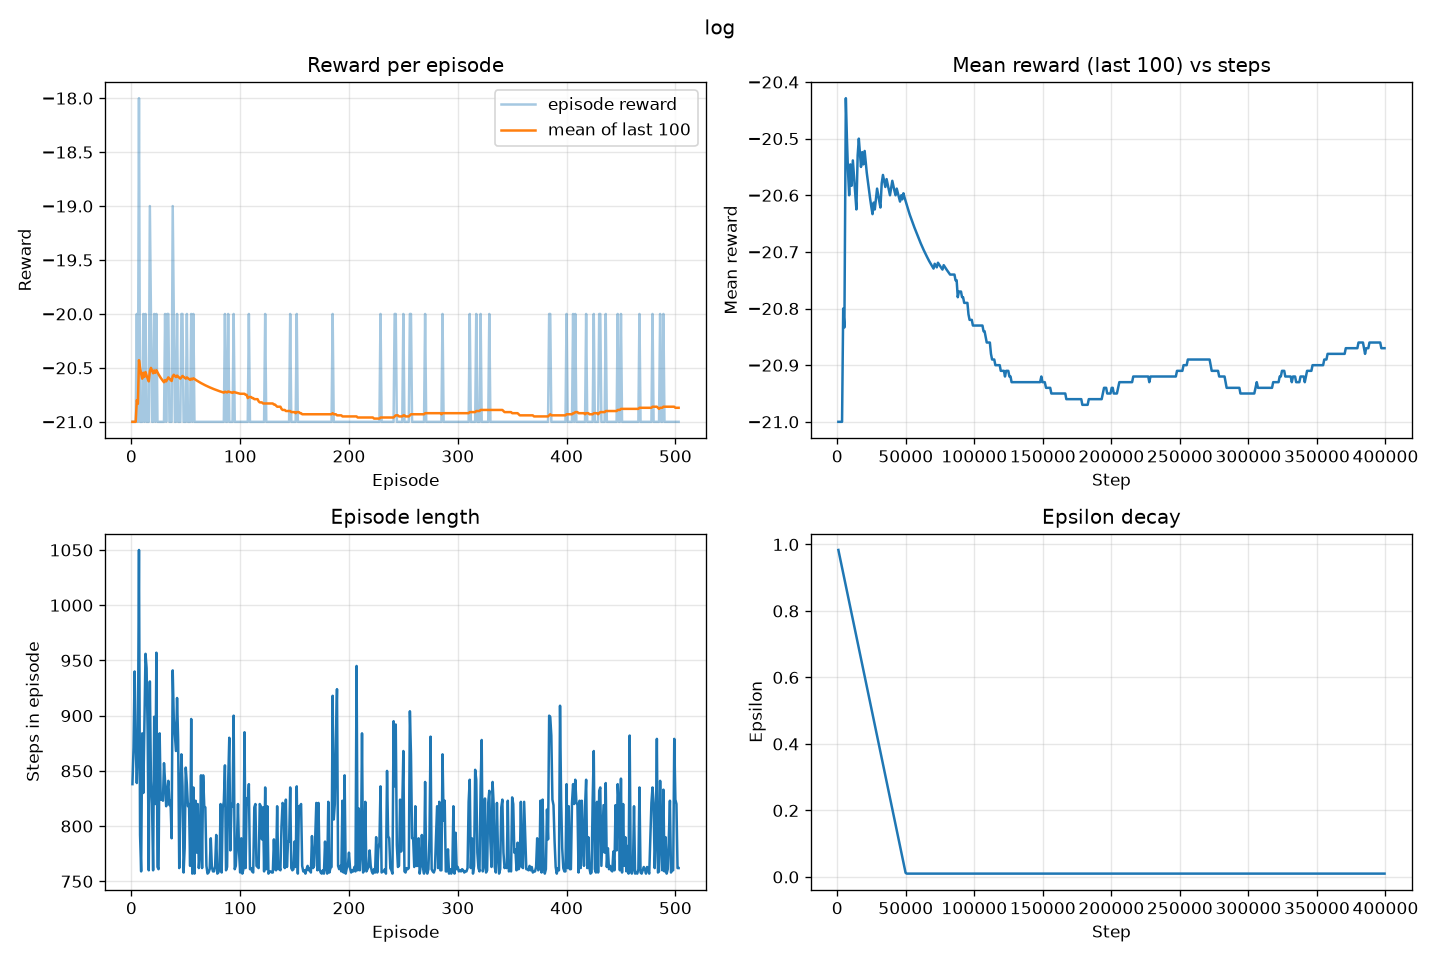

The table this chart was drawn from, first rows:
episode, step, reward, length, epsilon, loss
1, 838, -21.0, 838, 0.9834, 0.0
2, 1709, -21.0, 871, 0.9662, 0.0
3, 2649, -21.0, 940, 0.9475, 0.0
4, 3522, -21.0, 873, 0.9303, 0.0
5, 4361, -20.0, 839, 0.9137, 0.0
6, 5231, -21.0, 870, 0.8964, 0.0
7, 6281, -18.0, 1050, 0.8756, 0.0
8, 7073, -21.0, 792, 0.86, 0.0
9, 7832, -21.0, 759, 0.8449, 0.0
10, 8716, -21.0, 884, 0.8274, 0.0
11, 9546, -20.0, 830, 0.811, 0.0
12, 10442, -21.0, 896, 0.7932, 0.03093
13, 11398, -20.0, 956, 0.7743, 0.03093
14, 12341, -21.0, 943, 0.7556, 0.06045
15, 13224, -21.0, 883, 0.7382, 0.0004025
16, 13984, -21.0, 760, 0.7231, 0.02954
17, 14915, -19.0, 931, 0.7047, 0.0005466
18, 15756, -20.0, 841, 0.688, 0.08845
19, 16576, -21.0, 820, 0.6718, 0.0003239
20, 17336, -21.0, 760, 0.6567, 0.03053
21, 18235, -20.0, 899, 0.6389, 0.0007299
22, 19055, -21.0, 820, 0.6227, 0.08991
23, 20012, -20.0, 957, 0.6038, 0.06152
24, 20775, -21.0, 763, 0.5887, 0.03057
25, 21536, -21.0, 761, 0.5736, 0.02958
26, 22420, -21.0, 884, 0.5561, 0.03051
27, 23244, -21.0, 824, 0.5398, 0.0005045
28, 24070, -21.0, 826, 0.5234, 0.03105
29, 24893, -21.0, 823, 0.5071, 0.02236
30, 25750, -21.0, 857, 0.4901, 0.06018
31, 26590, -20.0, 840, 0.4735, 0.001067
32, 27408, -21.0, 818, 0.4573, 0.0006664
33, 28239, -20.0, 831, 0.4409, 0.03012
34, 29080, -20.0, 841, 0.4242, 0.06012
35, 29899, -21.0, 819, 0.408, 0.05955
36, 30722, -21.0, 823, 0.3917, 0.002175
37, 31511, -21.0, 789, 0.3761, 0.03052
38, 32452, -19.0, 941, 0.3575, 0.04561
39, 33349, -20.0, 897, 0.3397, 0.03061
40, 34231, -21.0, 882, 0.3222, 0.02997
41, 35099, -21.0, 868, 0.305, 0.002075
42, 36015, -20.0, 916, 0.2869, 0.0305
43, 36893, -21.0, 878, 0.2695, 0.04521
44, 37655, -21.0, 762, 0.2544, 0.02979
45, 38480, -21.0, 825, 0.2381, 0.05952
46, 39345, -20.0, 865, 0.221, 0.0003668
47, 40181, -20.0, 836, 0.2044, 0.0005512
48, 40939, -21.0, 758, 0.1894, 0.0007432
49, 41719, -21.0, 780, 0.174, 0.000994
50, 42572, -21.0, 853, 0.1571, 0.0005199
51, 43410, -20.0, 838, 0.1405, 5.722988134948537e-05
52, 44228, -21.0, 818, 0.1243, 0.02972
53, 45048, -21.0, 820, 0.108, 0.05995
54, 45812, -21.0, 764, 0.09292, 0.03006
55, 46709, -20.0, 897, 0.07516, 0.0009919
56, 47466, -21.0, 757, 0.06017, 0.03083
57, 48301, -20.0, 835, 0.04364, 0.03028
58, 49058, -21.0, 757, 0.02865, 0.03118
59, 49881, -21.0, 823, 0.01236, 0.000576
60, 50657, -21.0, 776, 0.01, 0.0002854
... 443 more rows
